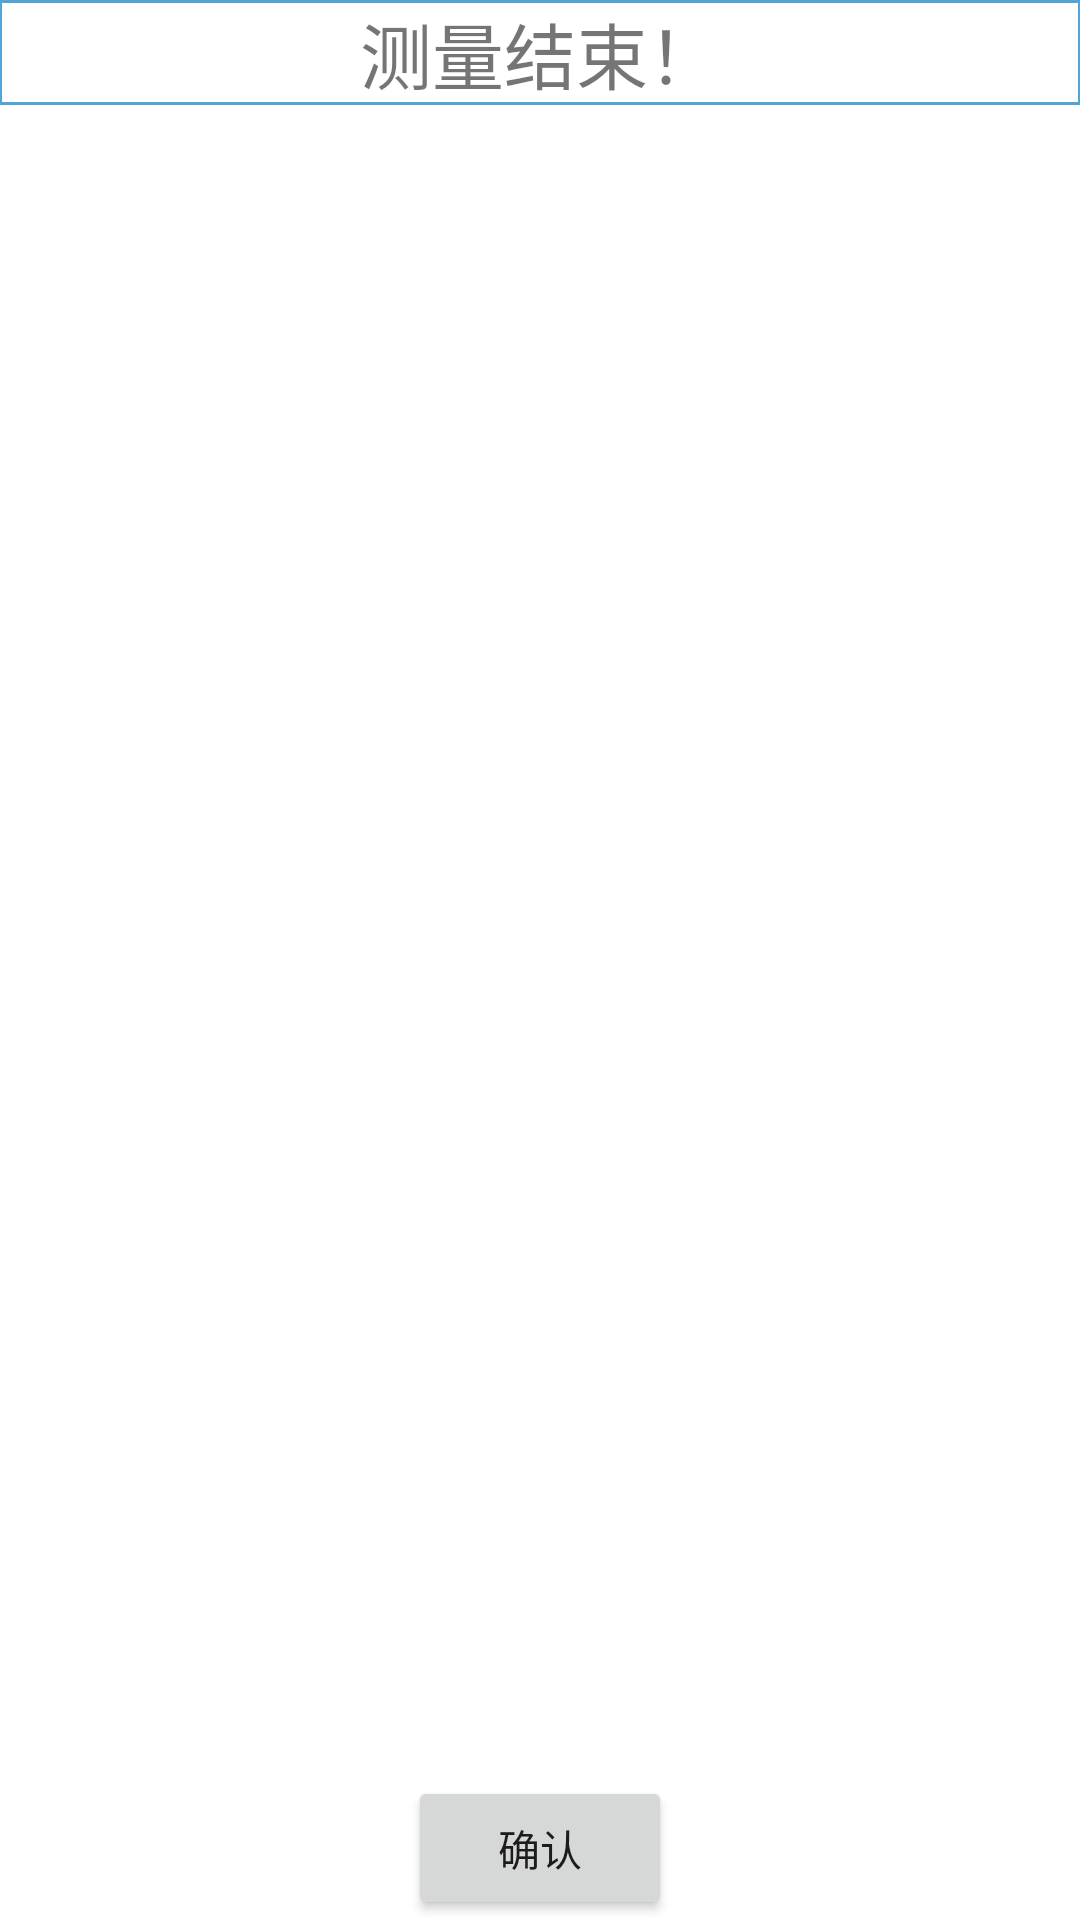

Write the Android layout XML for this screen, with the resource values it uses.
<!-- AndroidManifest.xml: application theme AppTheme -->
<!-- res/layout/activity_results.xml -->
<RelativeLayout xmlns:android="http://schemas.android.com/apk/res/android"
    xmlns:tools="http://schemas.android.com/tools"
    android:layout_width="match_parent"
    android:layout_height="match_parent"
    android:paddingBottom="@dimen/activity_vertical_margin"
    android:paddingLeft="@dimen/activity_horizontal_margin"
    android:paddingRight="@dimen/activity_horizontal_margin"
    android:paddingTop="@dimen/activity_vertical_margin"
    tools:context=".Results" >
    
    <TextView
        android:id="@+id/title"
        android:layout_width="wrap_content"
        android:layout_height="wrap_content"
        android:layout_alignParentLeft="true"
        android:layout_alignParentRight="true"
        android:layout_alignParentTop="true"
        android:gravity="center"
        android:text="测量结束！"
        android:textSize="24sp"
        android:background="@drawable/board" />

    <TextView
        android:id="@+id/results_str"
        android:layout_width="wrap_content"
        android:layout_height="wrap_content"
        android:layout_alignLeft="@+id/title"
        android:layout_alignRight="@+id/title"
        android:layout_below="@+id/title"
        android:layout_marginTop="24dp"
        android:textSize="20sp" />
    
    <Button
        android:id="@+id/OKButton"
        android:layout_width="wrap_content"
        android:layout_height="wrap_content"
        android:layout_alignParentBottom="true"
        android:layout_centerHorizontal="true"
        android:text="确认" />

</RelativeLayout>
<!-- resources referenced by this layout -->
<resources>
  <!-- drawable board (drawable-hdpi) -->
  <?xml version="1.0" encoding="UTF-8"?>
  <shape xmlns:android="http://schemas.android.com/apk/res/android"
      android:shape="rectangle" >
  
      <solid android:color="#ffffff" />
  
      <stroke
          android:width="1dip"
          android:color="#4fa5d5" />
  
  </shape>
</resources>
